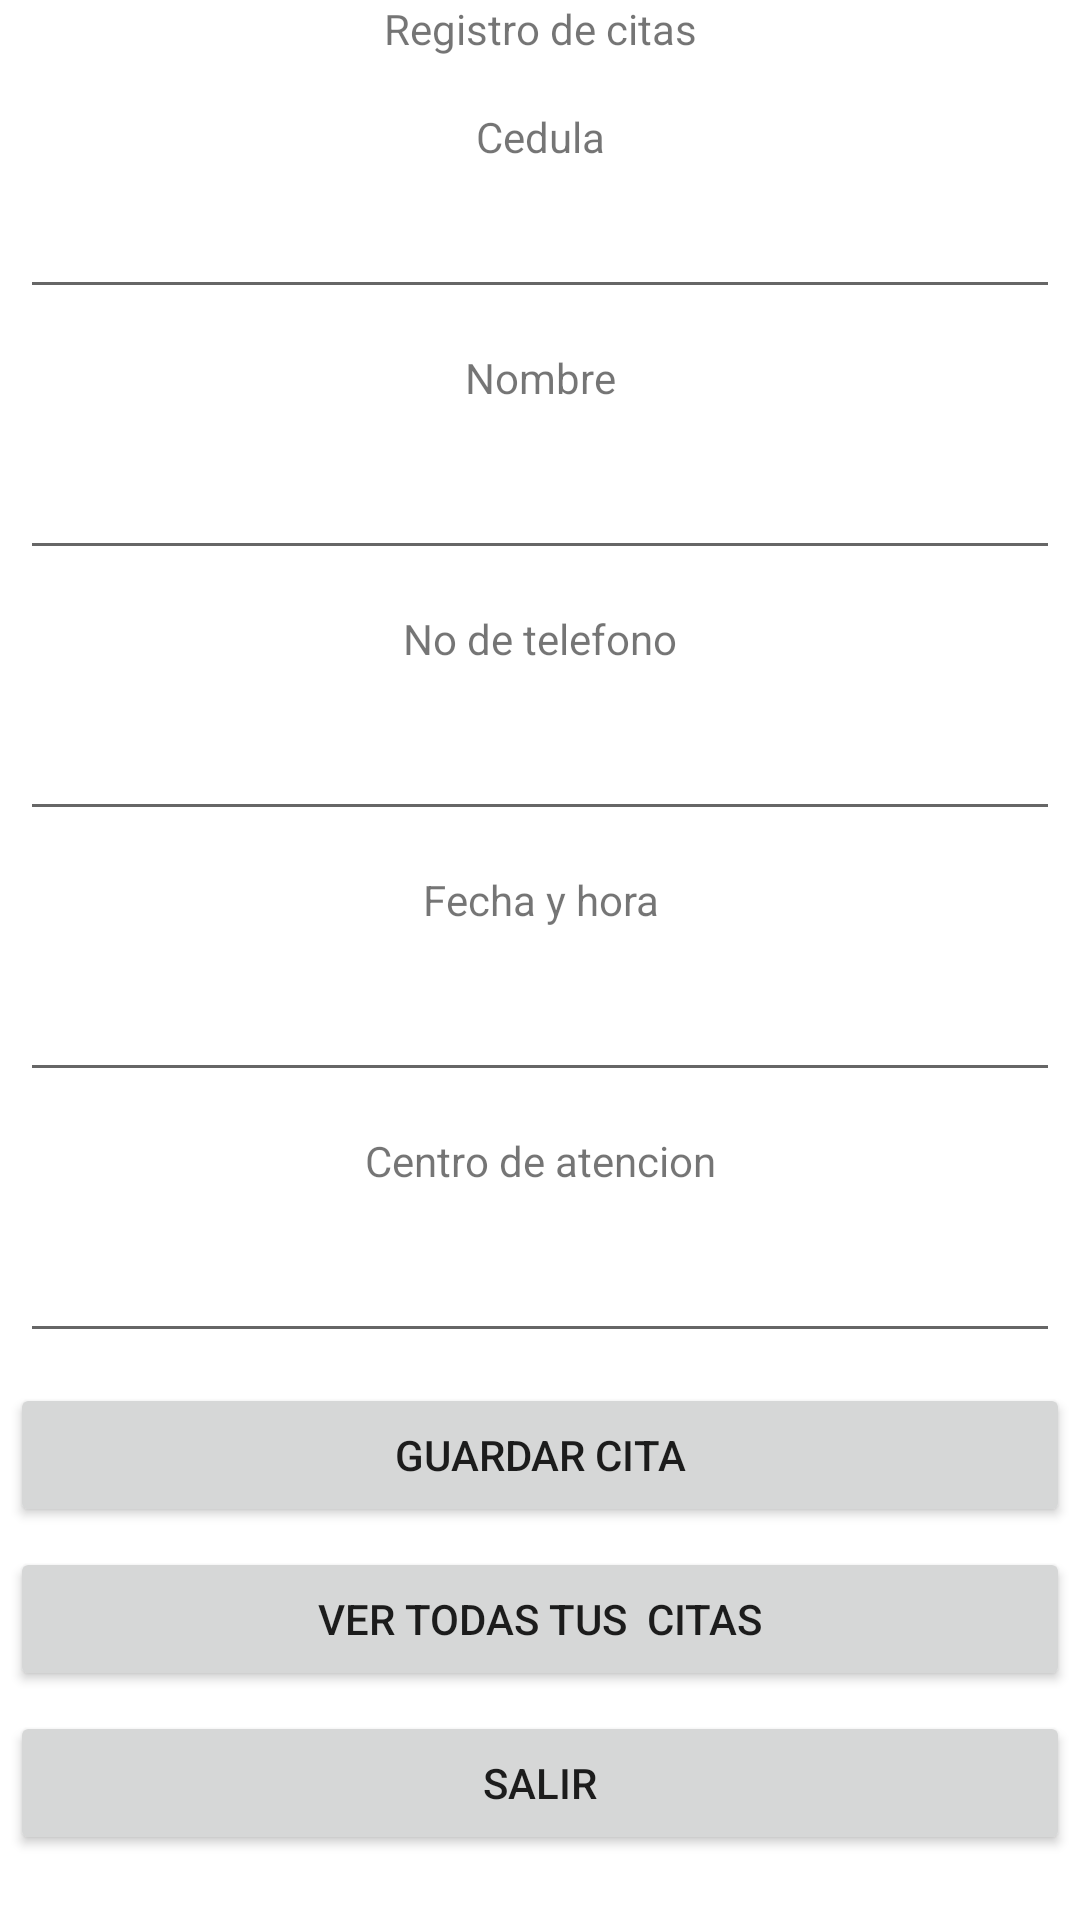

Layout XML and referenced resources for this Android screen:
<!-- AndroidManifest.xml: application theme Theme.AplicacionCitas -->
<!-- res/layout/activity_main2.xml -->
<?xml version="1.0" encoding="utf-8"?>
<androidx.constraintlayout.widget.ConstraintLayout xmlns:android="http://schemas.android.com/apk/res/android"
    xmlns:app="http://schemas.android.com/apk/res-auto"
    xmlns:tools="http://schemas.android.com/tools"
    android:layout_width="match_parent"
    android:layout_height="match_parent"
    tools:context=".MainActivity2">

    <LinearLayout
        android:layout_width="match_parent"
        android:layout_height="match_parent"
        android:orientation="vertical">

        <TextView
            android:id="@+id/textView4"
            android:layout_width="match_parent"
            android:layout_height="36dp"
            android:text="Registro de citas"
            android:textAlignment="center" />

        <TextView
            android:id="@+id/textView6"
            android:layout_width="match_parent"
            android:layout_height="wrap_content"
            android:text="Cedula"
            android:textAlignment="center" />

        <EditText
            android:id="@+id/editTextPersonCedula"
            android:layout_width="match_parent"
            android:layout_height="wrap_content"
            android:layout_margin="20px"
            android:ems="10"
            android:inputType="textPersonName"
            android:textAlignment="center" />

        <TextView
            android:id="@+id/textView5"
            android:layout_width="match_parent"
            android:layout_height="wrap_content"
            android:layout_margin="20px"
            android:text="Nombre"
            android:textAlignment="center" />

        <EditText
            android:id="@+id/editTextTextPersonNombre"
            android:layout_width="match_parent"
            android:layout_height="wrap_content"
            android:layout_margin="20px"
            android:ems="10"
            android:inputType="textPersonName" />

        <TextView
            android:id="@+id/textView7"
            android:layout_width="match_parent"
            android:layout_height="wrap_content"
            android:layout_margin="20px"
            android:text="No de telefono"
            android:textAlignment="center" />

        <EditText
            android:id="@+id/editTextTextPersonTelefono"
            android:layout_width="match_parent"
            android:layout_height="wrap_content"
            android:layout_margin="20px"
            android:ems="10"
            android:inputType="textPersonName" />

        <TextView
            android:id="@+id/textView8"
            android:layout_width="match_parent"
            android:layout_height="wrap_content"
            android:layout_margin="20px"
            android:text="Fecha y hora"
            android:textAlignment="center" />

        <EditText
            android:id="@+id/editTextTextPersonFecha"
            android:layout_width="match_parent"
            android:layout_height="wrap_content"
            android:layout_margin="20px"
            android:ems="10"
            android:inputType="textPersonName" />

        <TextView
            android:id="@+id/textView9"
            android:layout_width="match_parent"
            android:layout_height="wrap_content"
            android:layout_margin="20px"
            android:text="Centro de atencion"
            android:textAlignment="center" />

        <EditText
            android:id="@+id/editTextTextPersonMedico"
            android:layout_width="match_parent"
            android:layout_height="wrap_content"
            android:layout_margin="20px"
            android:ems="10"
            android:inputType="textPersonName" />

        <Button
            android:id="@+id/button2"
            android:layout_width="match_parent"
            android:layout_height="wrap_content"
            android:layout_margin="10px"
            android:text="Guardar cita" />

        <Button
            android:id="@+id/button4"
            android:layout_width="match_parent"
            android:layout_height="wrap_content"
            android:layout_margin="10px"
            android:text="Ver todas tus  citas" />

        <Button
            android:id="@+id/button3"
            android:layout_width="match_parent"
            android:layout_height="wrap_content"
            android:layout_margin="10px"
            android:text="salir" />

    </LinearLayout>

</androidx.constraintlayout.widget.ConstraintLayout>
<!-- resources referenced by this layout -->
<resources>
  <style name="Theme.AplicacionCitas" parent="Theme.MaterialComponents.DayNight.DarkActionBar">
          
          <item name="colorPrimary">@color/purple_500</item>
          <item name="colorPrimaryVariant">@color/purple_700</item>
          <item name="colorOnPrimary">@color/white</item>
          
          <item name="colorSecondary">@color/teal_200</item>
          <item name="colorSecondaryVariant">@color/teal_700</item>
          <item name="colorOnSecondary">@color/black</item>
          
          <item name="android:statusBarColor" tools:targetApi="l">?attr/colorPrimaryVariant</item>
          
      </style>
  <!-- not gathered from this repository: default colours our renderer supplied (Android Studio template values) -->
  <color name="purple_500">#FF6200EE</color>
  <color name="purple_700">#FF3700B3</color>
  <color name="teal_200">#FF03DAC5</color>
  <color name="teal_700">#FF018786</color>
  <color name="black">#FF000000</color>
  <color name="white">#FFFFFFFF</color>
</resources>
